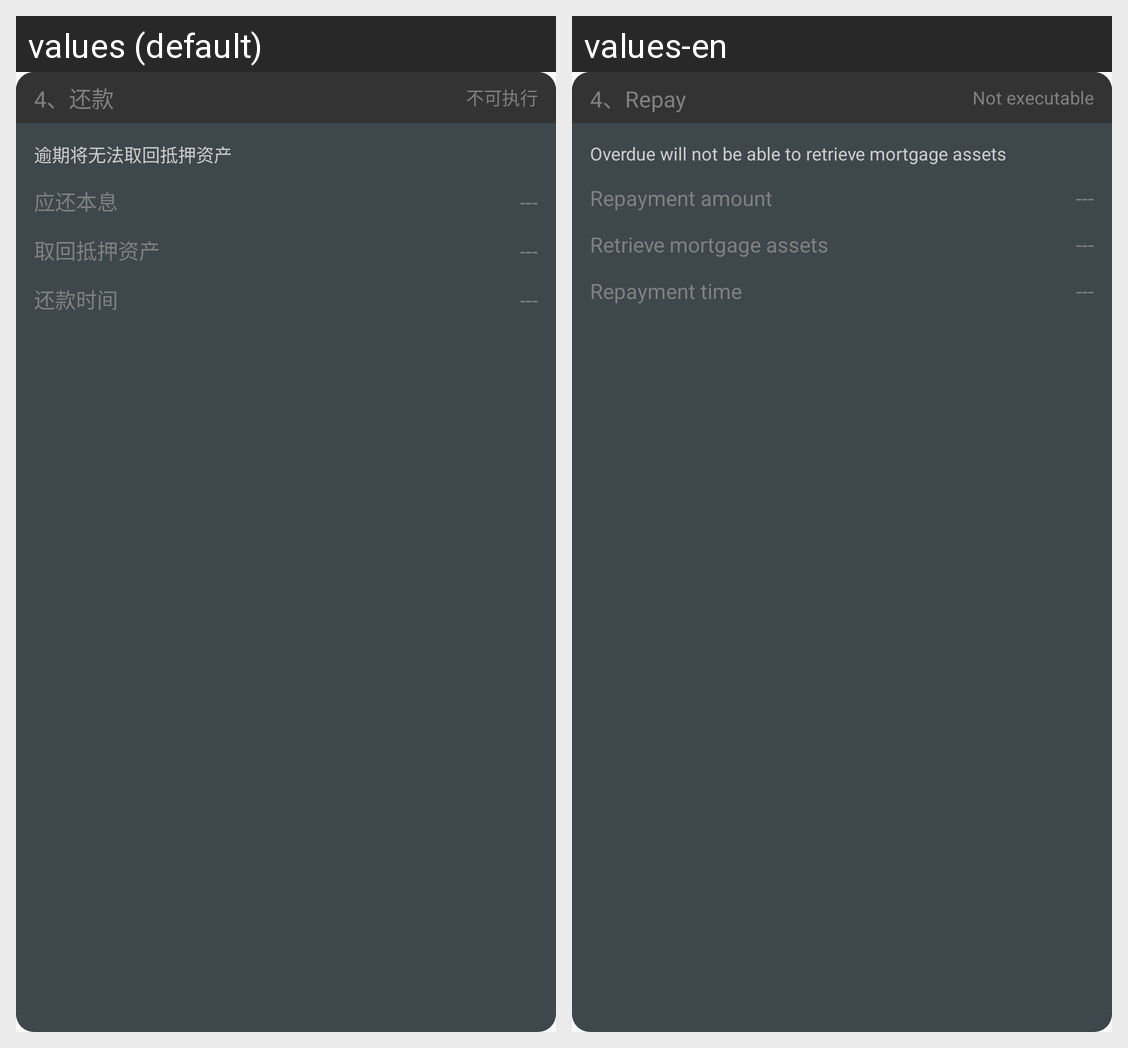

Here is an Android app screen in its default locale and in the app's own translations. Write out the translated-string differences for the strings that appear on this screen.
Android screen res/layout/contract_step_4.xml rendered under 2 locales, left to right: values (default), values-en. Device: Nexus 5 (rendered at 1080×1920; each locale shown at half size, 540×960, under a caption strip naming it); theme AppTheme.
Strings drawn on this screen, with the default value and each locale's value (text and hints the layout hard-codes, and strings that could not be matched under every locale, appear in the picture but are not listed):

step_repayment
  values: 4、还款
  values-en: 4、Repay

not_executable
  values: 不可执行
  values-en: Not executable

step_repayment_hint
  values: 逾期将无法取回抵押资产
  values-en: Overdue will not be able to retrieve mortgage assets

due_payment
  values: 应还本息
  values-en: Repayment amount

retrieve_mortgage
  values: 取回抵押资产
  values-en: Retrieve mortgage assets

repayment_time
  values: 还款时间
  values-en: Repayment time
